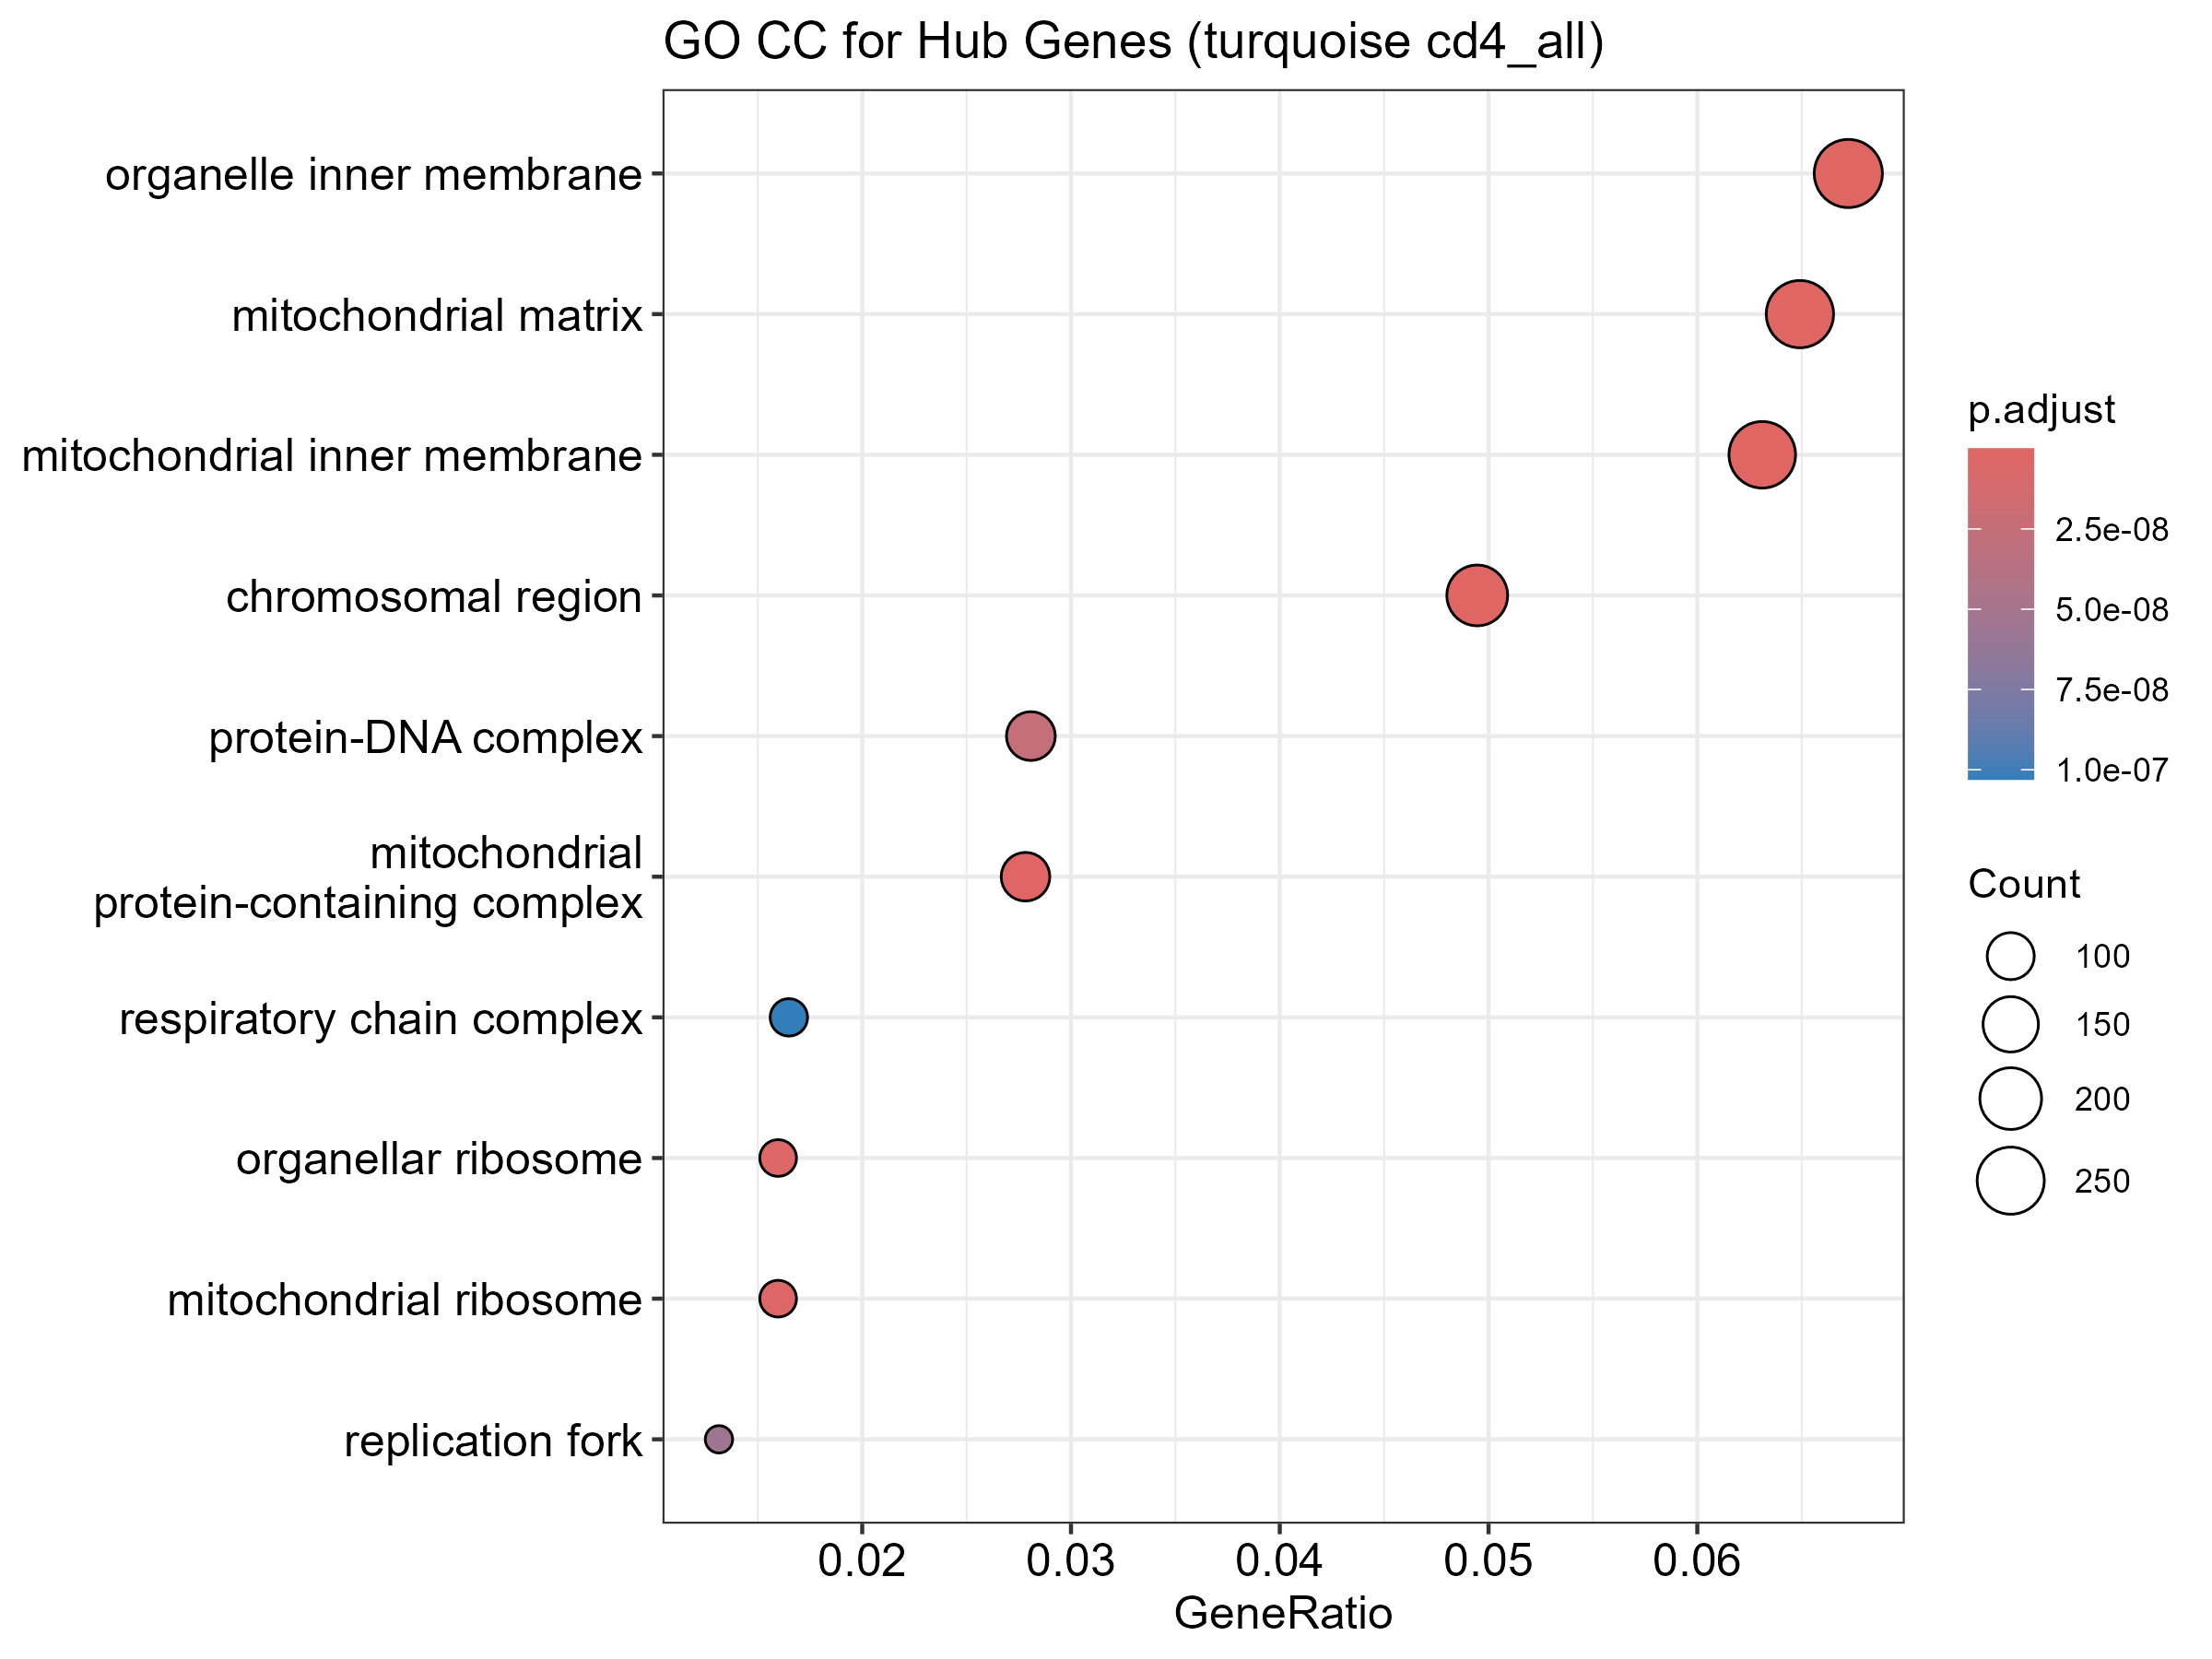

Values plotted in this chart, from the file beside it:
ID, Description, GeneRatio, BgRatio, RichFactor, FoldEnrichment, zScore, pvalue, p.adjust, qvalue, geneID, Count
GO:0005743, mitochondrial inner membrane, 245/3882, 444/10792, 0.5518, 1.534, 8.613, 2.97083723195939e-17, 1.92510252630968e-14, 1.70744960910508e-14, NDUFAB1/HCCS/SLC25A5/AGK/COX10/UQCRC1/SL…, 245
GO:0019866, organelle inner membrane, 261/3882, 482/10792, 0.5415, 1.505, 8.508, 6.59928433627288e-17, 2.13816812495241e-14, 1.8964259197921e-14, NDUFAB1/HCCS/SLC25A5/AGK/COX10/UQCRC1/IF…, 261
GO:0005759, mitochondrial matrix, 252/3882, 463/10792, 0.5443, 1.513, 8.458, 1.01209857579431e-16, 2.18613292371571e-14, 1.93896779783752e-14, POLDIP2/NDUFAB1/SLC25A5/COX10/ELAC2/LARS…, 252
GO:0098687, chromosomal region, 192/3882, 352/10792, 0.5455, 1.516, 7.382, 4.01816359619205e-13, 6.50942502583113e-11, 5.77346664084437e-11, FIRRM/NCAPD2/MRE11/NUP160/SPDL1/POLR2B/T…, 192
GO:0098798, mitochondrial protein-containing complex, 108/3882, 176/10792, 0.6136, 1.706, 7.077, 4.61185963837722e-12, 5.97697009133688e-10, 5.30121128958729e-10, NDUFAB1/SLC25A5/AGK/MRPS10/MRPS35/MRPS24…, 108
GO:0000313, organellar ribosome, 62/3882, 88/10792, 0.7045, 1.959, 6.768, 4.28541572861894e-11, 3.96707056020725e-09, 3.51855186139239e-09, MRPS10/MRPS35/MRPS24/MRPS34/MRPL22/MRPL2…, 62
GO:0005761, mitochondrial ribosome, 62/3882, 88/10792, 0.7045, 1.959, 6.768, 4.28541572861894e-11, 3.96707056020725e-09, 3.51855186139239e-09, MRPS10/MRPS35/MRPS24/MRPS34/MRPL22/MRPL2…, 62
GO:0032993, protein-DNA complex, 109/3882, 187/10792, 0.5829, 1.62, 6.415, 3.16982782821785e-10, 2.56756054085646e-08, 2.27727104500914e-08, MBTD1/POLA2/POLD1/WDR18/MCM2/KDM5A/ACTB/…, 109
GO:0005657, replication fork, 51/3882, 71/10792, 0.7183, 1.997, 6.317, 7.61130929503318e-10, 5.48014269242389e-08, 4.86055540945978e-08, POLA2/MRE11/RTF2/RFC1/RFC2/POLD1/RAD18/T…, 51
GO:0098803, respiratory chain complex, 64/3882, 97/10792, 0.6598, 1.834, 6.186, 1.58966091027758e-09, 1.03010026985987e-07, 9.13636691591116e-08, NDUFAB1/UQCRC1/NDUFS1/NDUFB4/BCS1L/NDUFB…, 64
GO:0000781, chromosome, telomeric region, 92/3882, 156/10792, 0.5897, 1.639, 6.03, 3.34914188948661e-09, 1.97294904035211e-07, 1.7498865757509e-07, MRE11/POLR2B/RAD51/THOC3/POLD1/SMG6/XRCC…, 92
GO:0000793, condensed chromosome, 121/3882, 228/10792, 0.5307, 1.475, 5.437, 7.50707370872277e-08, 4.05381980271029e-06, 3.59549319733564e-06, FIRRM/NCAPD2/BRCA1/NUP160/SPDL1/TPR/RAD5…, 121
GO:0000775, chromosome, centromeric region, 119/3882, 227/10792, 0.5242, 1.457, 5.22, 2.30220828424033e-07, 1.14756228322133e-05, 1.01781839934836e-05, FIRRM/NCAPD2/NUP160/SPDL1/TPR/FLYWCH1/ST…, 119
GO:1990204, oxidoreductase complex, 72/3882, 123/10792, 0.5854, 1.627, 5.244, 2.53276615146448e-07, 1.17230890439213e-05, 1.039767156917e-05, NDUFAB1/UQCRC1/NDUFS1/NDUFB4/IDH3G/BCS1L…, 72
GO:0000228, nuclear chromosome, 105/3882, 197/10792, 0.533, 1.482, 5.115, 4.09233545440543e-07, 1.76788891630315e-05, 1.56801063726692e-05, NCAPD2/BRCA1/POLA2/ARID4A/RAD51/POLD1/ST…, 105
GO:0000502, proteasome complex, 41/3882, 61/10792, 0.6721, 1.869, 5.099, 6.55424579565233e-07, 2.63431354049496e-05, 2.33647692188149e-05, UBE3C/PSMA4/PSMC5/TXNL1/PSME1/PSMD5/PSMD…, 41
GO:0005758, mitochondrial intermembrane space, 48/3882, 75/10792, 0.64, 1.779, 5.075, 6.91100774512565e-07, 2.63431354049496e-05, 2.33647692188149e-05, AK2/CIAPIN1/AGK/NDUFS1/RNASET2/TIMM21/ND…, 48
GO:0000315, organellar large ribosomal subunit, 38/3882, 56/10792, 0.6786, 1.886, 4.985, 1.1667917514522e-06, 3.97937397337382e-05, 3.52946424539004e-05, MRPL22/MRPL28/MRPS18A/MRPL4/MRPL27/MRPL5…, 38
GO:0005762, mitochondrial large ribosomal subunit, 38/3882, 56/10792, 0.6786, 1.886, 4.985, 1.1667917514522e-06, 3.97937397337382e-05, 3.52946424539004e-05, MRPL22/MRPL28/MRPS18A/MRPL4/MRPL27/MRPL5…, 38
GO:0000314, organellar small ribosomal subunit, 25/3882, 32/10792, 0.7812, 2.172, 4.976, 1.33101631548823e-06, 4.10713605922082e-05, 3.64278149502042e-05, MRPS10/MRPS35/MRPS24/MRPS34/MRPS33/MRPS1…, 25
GO:0005763, mitochondrial small ribosomal subunit, 25/3882, 32/10792, 0.7812, 2.172, 4.976, 1.33101631548823e-06, 4.10713605922082e-05, 3.64278149502042e-05, MRPS10/MRPS35/MRPS24/MRPS34/MRPS33/MRPS1…, 25
GO:0000786, nucleosome, 61/3882, 104/10792, 0.5865, 1.631, 4.843, 1.87356757552807e-06, 5.5185081315554e-05, 4.89458323559008e-05, MBTD1/ACTB/BRD8/EPC1/H2BC11/YEATS4/SLF1/…, 61
GO:0031970, organelle envelope lumen, 50/3882, 81/10792, 0.6173, 1.716, 4.848, 1.98819125085833e-06, 5.60151274154868e-05, 4.96820330878099e-05, AK2/CIAPIN1/AGK/NDUFS1/RNASET2/CCAR1/TIM…, 50
GO:0043596, nuclear replication fork, 28/3882, 38/10792, 0.7368, 2.048, 4.852, 2.38849325110364e-06, 6.44893177797982e-05, 5.71981278553766e-05, POLA2/POLD1/TIPIN/POLD3/CDC5L/POLA1/RPA3…, 28
GO:0101031, protein folding chaperone complex, 27/3882, 37/10792, 0.7297, 2.029, 4.698, 4.94933382735587e-06, 0.0001283, 0.0001138, RPAP3/PPP5C/PDRG1/HSP90AB1/SPAG1/CDC37/W…, 27
GO:0030894, replisome, 19/3882, 23/10792, 0.8261, 2.297, 4.665, 5.97264091128231e-06, 0.0001489, 0.000132, POLA2/POLD1/POLD3/CDC5L/POLA1/RPA3/POLD2…, 19
GO:0000794, condensed nuclear chromosome, 33/3882, 51/10792, 0.6471, 1.799, 4.286, 2.72838519142638e-05, 0.0006548, 0.0005808, NCAPD2/BRCA1/RAD51/STAG3/SMC1A/MLH1/SUN2…, 33
GO:0043601, nuclear replisome, 17/3882, 21/10792, 0.8095, 2.25, 4.299, 3.17677636014464e-05, 0.0007352, 0.0006521, POLA2/POLD1/POLD3/CDC5L/POLA1/RPA3/POLD2…, 17
GO:0031261, DNA replication preinitiation complex, 10/3882, 10/10792, 1, 2.78, 4.221, 3.60005337749546e-05, 0.0008044, 0.0007135, MCM2/MCM6/MCM5/MCM4/MCM3/GINS2/ORC3/GINS…, 10
GO:0034506, chromosome, centromeric core domain, 15/3882, 18/10792, 0.8333, 2.317, 4.19, 5.13417244325381e-05, 0.001109, 0.0009836, H2BC11/H4C8/RCC2/H4C3/H4C11/H4C15/H4C12/…, 15
GO:0000779, condensed chromosome, centromeric region, 81/3882, 159/10792, 0.5094, 1.416, 3.963, 7.08438627478475e-05, 0.001481, 0.001313, FIRRM/NCAPD2/NUP160/SPDL1/TPR/NUP133/SMC…, 81
GO:0000776, kinetochore, 77/3882, 150/10792, 0.5133, 1.427, 3.948, 7.63223121688341e-05, 0.001546, 0.001371, FIRRM/NUP160/SPDL1/TPR/NUP133/SMC1A/NUP3…, 77
GO:0043505, CENP-A containing nucleosome, 14/3882, 17/10792, 0.8235, 2.289, 3.988, 0.00012, 0.002288, 0.002029, H2BC11/H4C8/H4C3/H4C11/H4C15/H4C12/H4C6/…, 14
GO:0061638, CENP-A containing chromatin, 14/3882, 17/10792, 0.8235, 2.289, 3.988, 0.00012, 0.002288, 0.002029, H2BC11/H4C8/H4C3/H4C11/H4C15/H4C12/H4C6/…, 14
GO:0030964, NADH dehydrogenase complex, 28/3882, 44/10792, 0.6364, 1.769, 3.831, 0.0001697, 0.003055, 0.00271, NDUFAB1/NDUFS1/NDUFB4/NDUFB2/NDUFB7/NDUF…, 28
GO:0045271, respiratory chain complex I, 28/3882, 44/10792, 0.6364, 1.769, 3.831, 0.0001697, 0.003055, 0.00271, NDUFAB1/NDUFS1/NDUFB4/NDUFB2/NDUFB7/NDUF…, 28
GO:1905369, endopeptidase complex, 47/3882, 85/10792, 0.5529, 1.537, 3.727, 0.0002048, 0.003587, 0.003181, UBE3C/PSMA4/PSMC5/TXNL1/PSME1/PSMD5/PSMD…, 47
GO:0022624, proteasome accessory complex, 18/3882, 25/10792, 0.72, 2.002, 3.758, 0.0002647, 0.004432, 0.003931, PSMC5/PSME1/PSMD5/PSMD8/PSME2/PSMD10/PSM…, 18
GO:0042555, MCM complex, 10/3882, 11/10792, 0.9091, 2.527, 3.798, 0.0002667, 0.004432, 0.003931, MCM2/MCM6/MCM5/MCM4/MCM3/MCM8/MMS22L/TON…, 10
GO:0090734, site of DNA damage, 64/3882, 125/10792, 0.512, 1.423, 3.568, 0.0003268, 0.005294, 0.004695, IFFO1/MBTD1/MRE11/RAD51/POLQ/HPF1/RAD18/…, 64
GO:0005839, proteasome core complex, 14/3882, 18/10792, 0.7778, 2.162, 3.699, 0.0003605, 0.005698, 0.005053, PSMA4/PSMA3/PSMB5/PSMA6/PSMA7/PSMA2/PSMA…, 14
GO:0070069, cytochrome complex, 20/3882, 30/10792, 0.6667, 1.853, 3.508, 0.0006048, 0.009331, 0.008276, COX10/UQCRC1/BCS1L/COX6A1/COX7A2/COX7A2L…, 20
GO:0000940, outer kinetochore, 12/3882, 15/10792, 0.8, 2.224, 3.555, 0.0006341, 0.009555, 0.008475, SPDL1/NDC80/CENPF/ZWINT/CCNB1/KNL1/NUF2/…, 12
GO:1905368, peptidase complex, 56/3882, 111/10792, 0.5045, 1.403, 3.195, 0.001183, 0.01743, 0.01546, UBE3C/PSMA4/PSMC5/TXNL1/PSME1/PSMD5/PSMD…, 56
GO:0072686, mitotic spindle, 72/3882, 149/10792, 0.4832, 1.343, 3.163, 0.001232, 0.01774, 0.01574, POLDIP2/CDC27/TACC3/TPR/MAP4/ASPM/CDC42/…, 72
GO:0120114, Sm-like protein family complex, 48/3882, 93/10792, 0.5161, 1.435, 3.157, 0.001391, 0.0196, 0.01738, SNRNP40/SART3/SNRPA/GEMIN5/SF3B2/GEMIN2/…, 48
GO:0030532, small nuclear ribonucleoprotein complex, 43/3882, 82/10792, 0.5244, 1.458, 3.119, 0.001612, 0.02222, 0.01971, SNRNP40/SART3/SNRPA/SF3B2/SNU13/PHF5A/HT…, 43
GO:0035861, site of double-strand break, 48/3882, 94/10792, 0.5106, 1.42, 3.062, 0.001863, 0.02515, 0.0223, IFFO1/MBTD1/MRE11/RAD51/POLQ/RAD18/FH/SM…, 48
GO:0005697, telomerase holoenzyme complex, 15/3882, 22/10792, 0.6818, 1.895, 3.151, 0.002121, 0.02655, 0.02355, SMG6/HNRNPC/ACD/GAR1/PTGES3/GNL3L/DKC1/N…, 15
GO:0005838, proteasome regulatory particle, 15/3882, 22/10792, 0.6818, 1.895, 3.151, 0.002121, 0.02655, 0.02355, PSMC5/PSMD5/PSMD8/PSMD10/PSMD3/PSMD11/PS…, 15
GO:0009295, nucleoid, 27/3882, 47/10792, 0.5745, 1.597, 3.074, 0.00213, 0.02655, 0.02355, POLDIP2/SLC25A5/ELAC2/TFB1M/POLQ/HSD17B1…, 27
GO:0042645, mitochondrial nucleoid, 27/3882, 47/10792, 0.5745, 1.597, 3.074, 0.00213, 0.02655, 0.02355, POLDIP2/SLC25A5/ELAC2/TFB1M/POLQ/HSD17B1…, 27
GO:0031074, nucleocytoplasmic transport complex, 9/3882, 11/10792, 0.8182, 2.275, 3.17, 0.00253, 0.03094, 0.02744, KPNA6/KPNA3/KPNB1/KPNA1/XPO5/RAN/SNUPN/K…, 9
GO:0046540, U4/U6 x U5 tri-snRNP complex, 23/3882, 39/10792, 0.5897, 1.639, 2.999, 0.002815, 0.03317, 0.02942, SNRNP40/SNRPA/SNU13/LSM5/EFTUD2/SNRNP27/…, 23
GO:0097526, spliceosomal tri-snRNP complex, 23/3882, 39/10792, 0.5897, 1.639, 2.999, 0.002815, 0.03317, 0.02942, SNRNP40/SNRPA/SNU13/LSM5/EFTUD2/SNRNP27/…, 23
GO:0043240, Fanconi anaemia nuclear complex, 10/3882, 13/10792, 0.7692, 2.138, 3.078, 0.003164, 0.03662, 0.03248, FANCE/FANCL/FAAP24/FANCC/CENPX/CENPS/FAN…, 10
GO:0005819, spindle, 153/3882, 357/10792, 0.4286, 1.191, 2.757, 0.00374, 0.04252, 0.03771, FIRRM/POLDIP2/CDC27/SLC25A5/DDX11/TACC3/…, 153
GO:0000939, inner kinetochore, 12/3882, 17/10792, 0.7059, 1.962, 2.976, 0.003897, 0.0428, 0.03796, CENPM/CENPT/CENPL/CENPK/CENPO/ITGB3BP/CE…, 12
GO:0045259, proton-transporting ATP synthase complex, 12/3882, 17/10792, 0.7059, 1.962, 2.976, 0.003897, 0.0428, 0.03796, ATP5F1D/ATP5F1B/ATP5PB/ATP5F1A/ATP5PF/AT…, 12
GO:0005680, anaphase-promoting complex, 13/3882, 19/10792, 0.6842, 1.902, 2.95, 0.004051, 0.04359, 0.03867, CDC27/CUL7/ANAPC5/CDC23/FZR1/UBE2S/ANAPC…, 13
... 3 more rows
